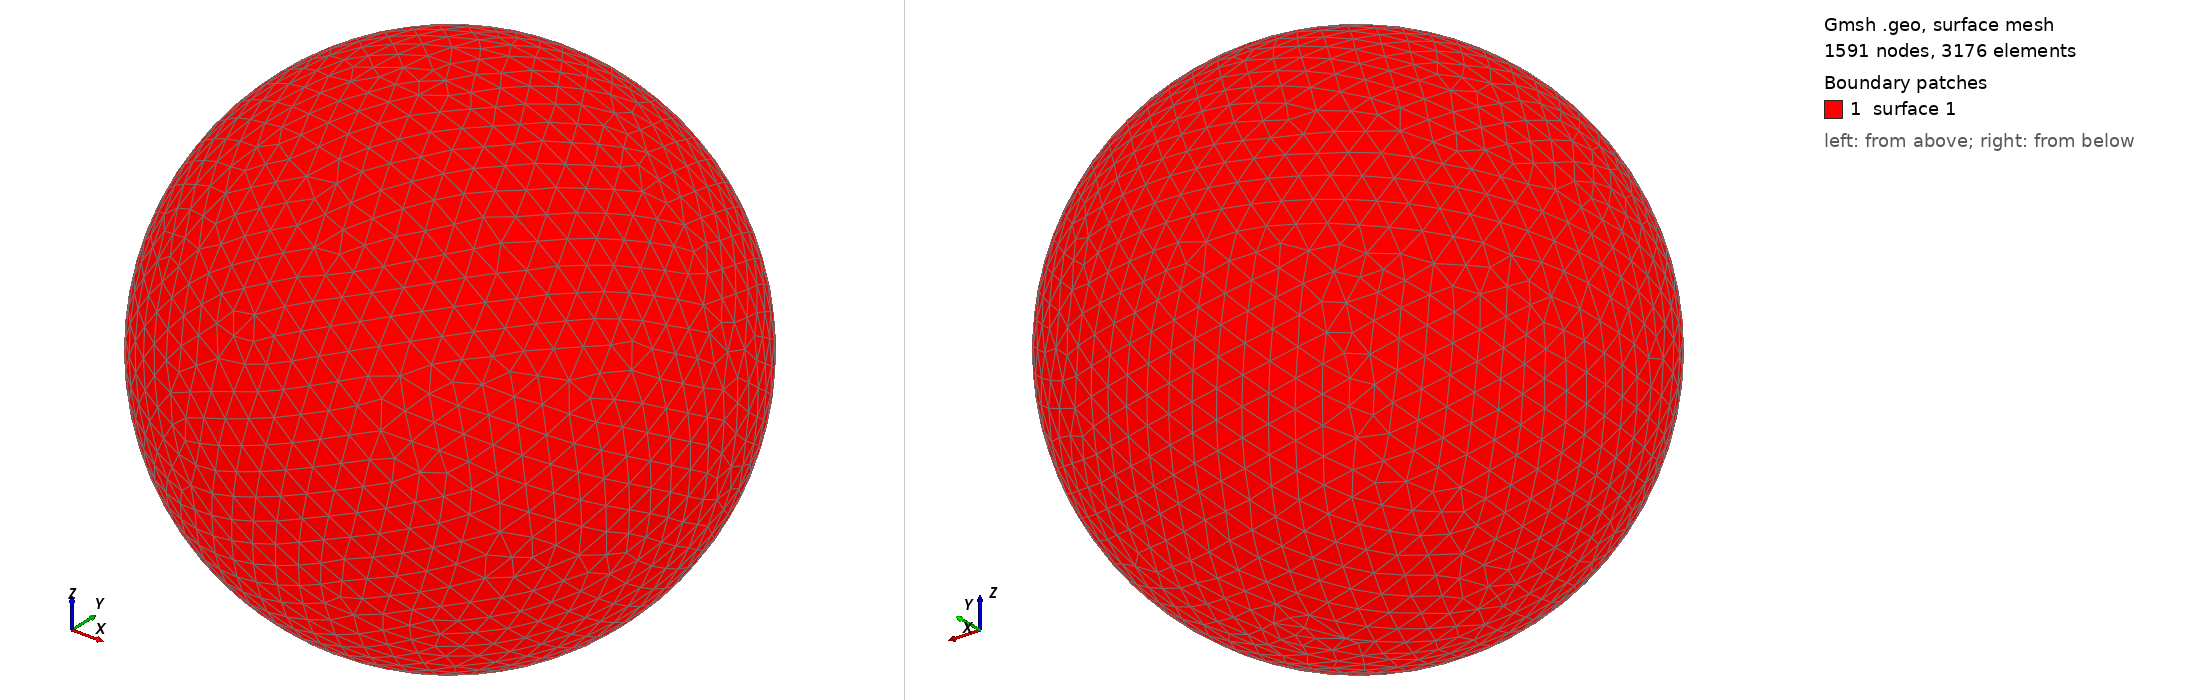

Gmsh geometry script, surface-meshed: 1591 nodes, 3176 surface elements. Boundary patches (legend numbers): 1 surface 1. Left view from above one corner, right view from below the opposite corner. The script declares no physical surfaces, so the legend lists its geometric surfaces. The drawing asked Gmsh for element sizes between 1% and 20% of the model's largest extent; the script's own settings can give other sizes.

=== shot0950.geo (drawn) ===
SetFactory("OpenCASCADE");
Point(1) = {0,0,0,0};
Sphere(1) = {0,0,0,0.00954100};
MeshSize{ PointsOf{ Surface{:}; } } = 0.000954100;
Mesh.ElementOrder=1;
Mesh.Format=39;
